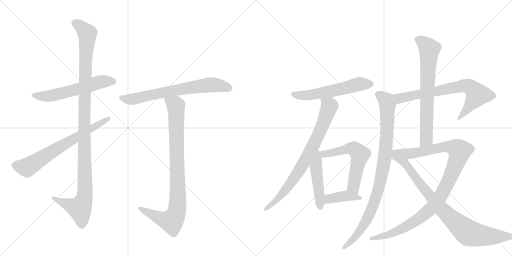
t = 0.00 s
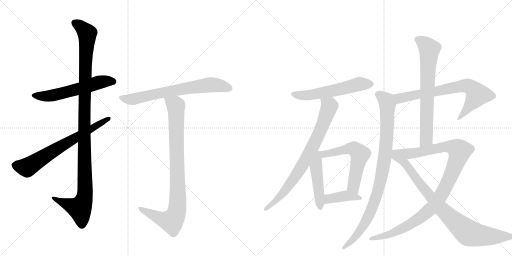
t = 2.56 s
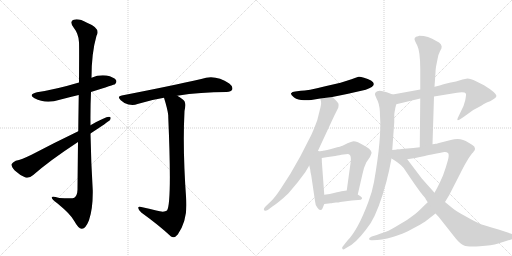
t = 5.11 s
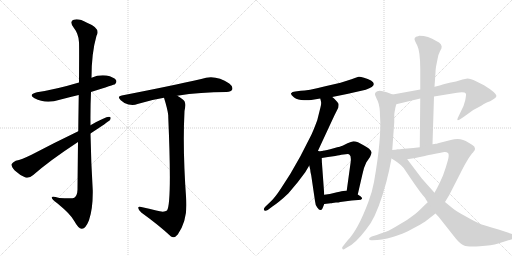
t = 7.67 s
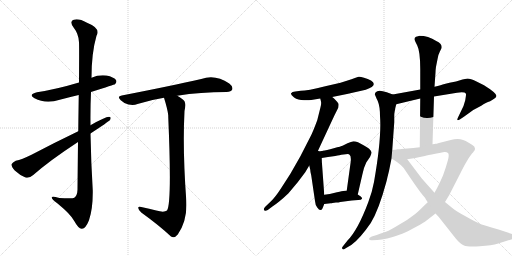
t = 10.23 s
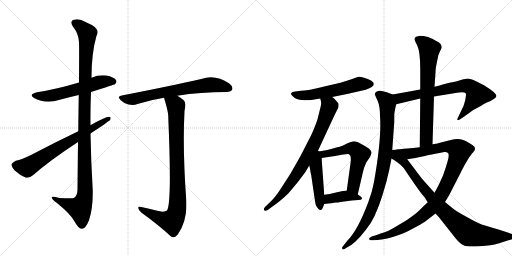
t = 12.79 s

The animated SVG that drew these frames (rendered in a browser with its animation timeline set to each time). Animation: 15 CSS @keyframes rules; one cycle of 12.79 s.

<svg version="1.1" viewBox="0 0 2048 1024" xmlns="http://www.w3.org/2000/svg">
  <g stroke="lightgray" stroke-dasharray="1,1" stroke-width="1" transform="scale(4, 4)">
    <line x1="0" y1="0" x2="256" y2="256"></line>
    <line x1="256" y1="0" x2="0" y2="256"></line>
    <line x1="128" y1="0" x2="128" y2="256"></line>
    <line x1="0" y1="128" x2="256" y2="128"></line>
    <line x1="256" y1="0" x2="512" y2="256"></line>
    <line x1="512" y1="0" x2="256" y2="256"></line>
    <line x1="384" y1="0" x2="384" y2="256"></line>
    <line x1="256" y1="128" x2="512" y2="128"></line>
  </g>
<g transform="scale(1, -1) translate(0, -850)">
   <style type="text/css">
    @keyframes keyframes0 {
      from {
       stroke: black;
       stroke-dashoffset: 579;
       stroke-width: 128;
       }
       65% {
       animation-timing-function: step-end;
       stroke: black;
       stroke-dashoffset: 0;
       stroke-width: 128;
       }
       to {
       stroke: black;
       stroke-width: 1024;
       }
       }
       #make-me-a-hanzi-animation-0 {
         animation: keyframes0 0.721191s both;
         animation-delay: 0.000000s;
         animation-timing-function: linear;
       }
    @keyframes keyframes1 {
      from {
       stroke: black;
       stroke-dashoffset: 1135;
       stroke-width: 128;
       }
       79% {
       animation-timing-function: step-end;
       stroke: black;
       stroke-dashoffset: 0;
       stroke-width: 128;
       }
       to {
       stroke: black;
       stroke-width: 1024;
       }
       }
       #make-me-a-hanzi-animation-1 {
         animation: keyframes1 1.173665s both;
         animation-delay: 0.721191s;
         animation-timing-function: linear;
       }
    @keyframes keyframes2 {
      from {
       stroke: black;
       stroke-dashoffset: 688;
       stroke-width: 128;
       }
       69% {
       animation-timing-function: step-end;
       stroke: black;
       stroke-dashoffset: 0;
       stroke-width: 128;
       }
       to {
       stroke: black;
       stroke-width: 1024;
       }
       }
       #make-me-a-hanzi-animation-2 {
         animation: keyframes2 0.809896s both;
         animation-delay: 1.894857s;
         animation-timing-function: linear;
       }
    @keyframes keyframes3 {
      from {
       stroke: black;
       stroke-dashoffset: 695;
       stroke-width: 128;
       }
       69% {
       animation-timing-function: step-end;
       stroke: black;
       stroke-dashoffset: 0;
       stroke-width: 128;
       }
       to {
       stroke: black;
       stroke-width: 1024;
       }
       }
       #make-me-a-hanzi-animation-3 {
         animation: keyframes3 0.815592s both;
         animation-delay: 2.704753s;
         animation-timing-function: linear;
       }
    @keyframes keyframes4 {
      from {
       stroke: black;
       stroke-dashoffset: 906;
       stroke-width: 128;
       }
       75% {
       animation-timing-function: step-end;
       stroke: black;
       stroke-dashoffset: 0;
       stroke-width: 128;
       }
       to {
       stroke: black;
       stroke-width: 1024;
       }
       }
       #make-me-a-hanzi-animation-4 {
         animation: keyframes4 0.987305s both;
         animation-delay: 3.520345s;
         animation-timing-function: linear;
       }
    @keyframes keyframes5 {
      from {
       stroke: black;
       stroke-dashoffset: 572;
       stroke-width: 128;
       }
       65% {
       animation-timing-function: step-end;
       stroke: black;
       stroke-dashoffset: 0;
       stroke-width: 128;
       }
       to {
       stroke: black;
       stroke-width: 1024;
       }
       }
       #make-me-a-hanzi-animation-5 {
         animation: keyframes5 0.715495s both;
         animation-delay: 4.507650s;
         animation-timing-function: linear;
       }
    @keyframes keyframes6 {
      from {
       stroke: black;
       stroke-dashoffset: 785;
       stroke-width: 128;
       }
       72% {
       animation-timing-function: step-end;
       stroke: black;
       stroke-dashoffset: 0;
       stroke-width: 128;
       }
       to {
       stroke: black;
       stroke-width: 1024;
       }
       }
       #make-me-a-hanzi-animation-6 {
         animation: keyframes6 0.888835s both;
         animation-delay: 5.223145s;
         animation-timing-function: linear;
       }
    @keyframes keyframes7 {
      from {
       stroke: black;
       stroke-dashoffset: 476;
       stroke-width: 128;
       }
       61% {
       animation-timing-function: step-end;
       stroke: black;
       stroke-dashoffset: 0;
       stroke-width: 128;
       }
       to {
       stroke: black;
       stroke-width: 1024;
       }
       }
       #make-me-a-hanzi-animation-7 {
         animation: keyframes7 0.637370s both;
         animation-delay: 6.111979s;
         animation-timing-function: linear;
       }
    @keyframes keyframes8 {
      from {
       stroke: black;
       stroke-dashoffset: 592;
       stroke-width: 128;
       }
       66% {
       animation-timing-function: step-end;
       stroke: black;
       stroke-dashoffset: 0;
       stroke-width: 128;
       }
       to {
       stroke: black;
       stroke-width: 1024;
       }
       }
       #make-me-a-hanzi-animation-8 {
         animation: keyframes8 0.731771s both;
         animation-delay: 6.749349s;
         animation-timing-function: linear;
       }
    @keyframes keyframes9 {
      from {
       stroke: black;
       stroke-dashoffset: 401;
       stroke-width: 128;
       }
       57% {
       animation-timing-function: step-end;
       stroke: black;
       stroke-dashoffset: 0;
       stroke-width: 128;
       }
       to {
       stroke: black;
       stroke-width: 1024;
       }
       }
       #make-me-a-hanzi-animation-9 {
         animation: keyframes9 0.576335s both;
         animation-delay: 7.481120s;
         animation-timing-function: linear;
       }
    @keyframes keyframes10 {
      from {
       stroke: black;
       stroke-dashoffset: 721;
       stroke-width: 128;
       }
       70% {
       animation-timing-function: step-end;
       stroke: black;
       stroke-dashoffset: 0;
       stroke-width: 128;
       }
       to {
       stroke: black;
       stroke-width: 1024;
       }
       }
       #make-me-a-hanzi-animation-10 {
         animation: keyframes10 0.836751s both;
         animation-delay: 8.057454s;
         animation-timing-function: linear;
       }
    @keyframes keyframes11 {
      from {
       stroke: black;
       stroke-dashoffset: 931;
       stroke-width: 128;
       }
       75% {
       animation-timing-function: step-end;
       stroke: black;
       stroke-dashoffset: 0;
       stroke-width: 128;
       }
       to {
       stroke: black;
       stroke-width: 1024;
       }
       }
       #make-me-a-hanzi-animation-11 {
         animation: keyframes11 1.007650s both;
         animation-delay: 8.894206s;
         animation-timing-function: linear;
       }
    @keyframes keyframes12 {
      from {
       stroke: black;
       stroke-dashoffset: 709;
       stroke-width: 128;
       }
       70% {
       animation-timing-function: step-end;
       stroke: black;
       stroke-dashoffset: 0;
       stroke-width: 128;
       }
       to {
       stroke: black;
       stroke-width: 1024;
       }
       }
       #make-me-a-hanzi-animation-12 {
         animation: keyframes12 0.826986s both;
         animation-delay: 9.901855s;
         animation-timing-function: linear;
       }
    @keyframes keyframes13 {
      from {
       stroke: black;
       stroke-dashoffset: 1038;
       stroke-width: 128;
       }
       77% {
       animation-timing-function: step-end;
       stroke: black;
       stroke-dashoffset: 0;
       stroke-width: 128;
       }
       to {
       stroke: black;
       stroke-width: 1024;
       }
       }
       #make-me-a-hanzi-animation-13 {
         animation: keyframes13 1.094727s both;
         animation-delay: 10.728841s;
         animation-timing-function: linear;
       }
    @keyframes keyframes14 {
      from {
       stroke: black;
       stroke-dashoffset: 874;
       stroke-width: 128;
       }
       74% {
       animation-timing-function: step-end;
       stroke: black;
       stroke-dashoffset: 0;
       stroke-width: 128;
       }
       to {
       stroke: black;
       stroke-width: 1024;
       }
       }
       #make-me-a-hanzi-animation-14 {
         animation: keyframes14 0.961263s both;
         animation-delay: 11.823568s;
         animation-timing-function: linear;
       }
</style>
<path d="M 364 482 Q 458 512 460 513 Q 469 522 464 530 Q 455 542 426 548 Q 395 552 366 539 L 316 520 Q 226 493 148 481 Q 111 472 138 457 Q 183 433 239 451 Q 276 461 315 470 L 364 482 Z" fill="lightgray"></path> 
<path d="M 312 282 Q 311 197 310 91 Q 309 67 297 59 Q 291 55 237 58 Q 204 68 207 59 Q 208 52 229 37 Q 284 -8 297 -34 Q 313 -64 327 -65 Q 342 -66 356 -31 Q 372 15 371 88 Q 364 202 362 316 L 362 349 Q 361 416 364 482 L 366 539 Q 366 638 386 707 Q 404 737 348 759 Q 314 778 295 771 Q 277 765 293 742 Q 315 714 316 681 Q 317 663 316 520 L 315 470 Q 314 409 313 325 L 312 282 Z" fill="lightgray"></path> 
<path d="M 362 316 Q 432 362 440 370 Q 447 383 436 383 Q 421 383 362 349 L 313 325 Q 213 277 126 231 Q 87 212 63 207 Q 50 201 46 193 Q 45 183 59 168 Q 78 150 102 140 Q 117 136 133 150 Q 199 208 312 282 L 362 316 Z" fill="lightgray"></path> 
<path d="M 709 467 Q 802 482 906 482 Q 925 483 929 492 Q 933 504 917 516 Q 860 555 805 534 Q 687 507 487 468 Q 466 465 483 449 Q 496 436 514 432 Q 535 428 550 434 Q 599 450 656 459 L 709 467 Z" fill="lightgray"></path> 
<path d="M 625 8 Q 598 15 565 22 Q 552 26 553 18 Q 554 9 565 0 Q 637 -52 684 -96 Q 697 -105 711 -88 Q 751 -31 745 51 Q 730 252 738 406 Q 744 434 738 445 Q 731 455 709 467 C 684 483 647 488 656 459 Q 671 411 673 388 Q 673 385 673 382 Q 688 37 668 8 Q 656 -1 625 8 Z" fill="lightgray"></path> 
<path d="M 1329 462 L 1388 474 L 1463 491 Q 1514 508 1484 528 Q 1472 535 1456 539.5 Q 1440 544 1435 543 Q 1430 542 1406 533 L 1362 519 L 1301 505 Q 1229 487 1203 487 L 1181 484 Q 1168 483 1164.5 477 Q 1161 471 1176.5 460 Q 1192 449 1216 449 Q 1240 449 1245 450 L 1281 456 L 1329 462 Z" fill="lightgray"></path> 
<path d="M 1271 245 L 1330 372 Q 1336 384 1337 387 L 1353 419 Q 1355 429 1354 435 Q 1352 440 1341 451 Q 1330 462 1329 462 C 1307 482 1275 485 1281 456 L 1284 444 Q 1286 436 1282 421 Q 1278 405 1269 369 Q 1251 321 1243 306 L 1201 224 L 1161 154 L 1123 95 Q 1102 63 1085 46 L 1062 24 Q 1052 14 1057 9 Q 1061 4 1071 10 L 1091 25 Q 1116 41 1153 76 L 1190 120 L 1221 161 L 1237 188 L 1271 245 Z" fill="lightgray"></path> 
<path d="M 1237 188 L 1241 171 Q 1241 163 1245 148 L 1260 46 Q 1261 30 1269 20 Q 1277 9 1282 10 Q 1289 10 1291 19 L 1297 34 L 1297 71 L 1289 181 Q 1287 203 1287 218 C 1286 262 1216 278 1237 188 Z" fill="lightgray"></path> 
<path d="M 1365 231 L 1383 233 Q 1396 235 1398 231 Q 1405 227 1403 204 L 1387 88 C 1383 58 1424 43 1431 72 L 1449 150 Q 1455 181 1465 200 L 1480 222 Q 1487 237 1486 241 Q 1482 255 1456 268 Q 1429 285 1414 285 Q 1405 283 1390 277 L 1370 267 Q 1366 265 1335 257 Q 1304 249 1291 247 L 1290 246 L 1287 246 L 1280 245 L 1271 245 C 1241 244 1257 213 1287 218 L 1312 222 L 1341 226 Q 1361 230 1365 231 Z" fill="lightgray"></path> 
<path d="M 1344 40 Q 1355 40 1361 42 L 1407 48 L 1433 50 Q 1446 50 1448 55 Q 1449 60 1443 64 L 1431 72 L 1387 88 L 1373 86 Q 1371 86 1348 81 L 1319 74 Q 1315 73 1297 71 C 1267 68 1267 31 1297 34 L 1323 37 Q 1327 37 1330 38 L 1344 40 Z" fill="lightgray"></path> 
<path d="M 1736 464 L 1828 479 Q 1859 484 1864 475 Q 1865 472 1861 449 Q 1856 426 1843 403 L 1831 378 Q 1825 364 1839 372 L 1857 384 L 1893 410 L 1925 427 Q 1944 440 1952 442 Q 1959 444 1972 452 Q 1985 459 1986 466 Q 1986 478 1936 509 L 1904 525 Q 1882 536 1870 536 L 1850 532 L 1824 524 L 1798 519 L 1778 514 Q 1766 510 1738 503 L 1681 492 L 1571 472 C 1541 467 1556 426 1585 433 L 1681 456 L 1736 464 Z" fill="lightgray"></path> 
<path d="M 1571 472 L 1547 481 Q 1512 493 1503 481 Q 1498 475 1500 471 Q 1501 467 1511 446 Q 1520 424 1520 386 Q 1527 299 1496 122 Q 1488 79 1473 41 Q 1431 -71 1390 -112 L 1371 -136 Q 1366 -141 1370 -146 Q 1373 -150 1381 -144 L 1405 -130 Q 1440 -105 1483 -42 Q 1515 10 1545 121 Q 1548 132 1550 142 L 1556 166 L 1566 216 L 1569 250 L 1577 361 L 1577 382 Q 1577 398 1579 406 Q 1581 413 1581 417 L 1585 433 C 1591 462 1592 464 1571 472 Z" fill="lightgray"></path> 
<path d="M 1730 273 L 1736 464 L 1738 503 L 1742 560 Q 1742 569 1744 583 L 1750 613 Q 1754 635 1760 645 L 1766 657 Q 1771 674 1745 686 Q 1713 707 1677 707 Q 1674 706 1664 703 Q 1657 698 1658 693 Q 1659 688 1663 680 L 1669 668 Q 1681 644 1681 573 L 1681 492 L 1681 456 L 1679 261 C 1679 231 1729 243 1730 273 Z" fill="lightgray"></path> 
<path d="M 1803 290 L 1752 277 Q 1748 275 1741 275 L 1739 274 Q 1732 274 1730 273 L 1679 261 L 1653 258 L 1617 255 Q 1595 253 1591 252 C 1561 249 1599 208 1629 213 L 1661 218 L 1694 225 Q 1695 226 1777 242 Q 1786 243 1792 238 Q 1798 232 1791 207 L 1783 180 L 1772 148 L 1758 117 Q 1751 102 1738 79 L 1711 41 L 1696 27 Q 1668 -2 1650 -14 Q 1628 -32 1596 -49 Q 1566 -67 1554 -73 Q 1541 -78 1507 -90 L 1487 -96 Q 1476 -100 1476 -106 Q 1478 -112 1489 -111 L 1509 -110 Q 1525 -109 1549 -104 Q 1588 -93 1609 -85 Q 1630 -76 1665 -57 Q 1699 -38 1701 -36 L 1742 -4 L 1780 42 L 1797 70 L 1842 158 Q 1856 186 1862 196 L 1875 218 L 1888 236 Q 1894 242 1896 246 Q 1900 248 1900 256 Q 1900 264 1888 271 Q 1876 278 1873 280 Q 1843 302 1803 290 Z" fill="lightgray"></path> 
<path d="M 1566 216 L 1579 208 Q 1590 202 1603 190 Q 1616 178 1620 170 L 1643 136 Q 1685 75 1694 66 Q 1703 57 1703 53 L 1711 41 L 1742 -4 L 1755 -18 L 1823 -104 Q 1841 -126 1856 -132 Q 1870 -138 1919 -135 Q 1967 -132 1993 -124 L 2051 -106 Q 2061 -105 2063 -99 Q 2064 -93 2062 -91 Q 2059 -88 2048 -86 L 1994 -68 Q 1933 -51 1915 -43 Q 1897 -35 1862 -15 Q 1826 4 1808 19 L 1780 42 L 1738 79 L 1688 135 L 1629 213 C 1611 237 1599 253 1591 252 L 1569 250 C 1539 247 1540 232 1566 216 Z" fill="lightgray"></path> 
      <clipPath id="make-me-a-hanzi-clip-0">
      <path d="M 364 482 Q 458 512 460 513 Q 469 522 464 530 Q 455 542 426 548 Q 395 552 366 539 L 316 520 Q 226 493 148 481 Q 111 472 138 457 Q 183 433 239 451 Q 276 461 315 470 L 364 482 Z" fill="lightgray"></path>
      </clipPath>
      <path clip-path="url(#make-me-a-hanzi-clip-0)" d="M 140 470 L 163 465 L 212 468 L 405 523 L 455 522 " fill="none" id="make-me-a-hanzi-animation-0" stroke-dasharray="451 902" stroke-linecap="round"></path>

      <clipPath id="make-me-a-hanzi-clip-1">
      <path d="M 312 282 Q 311 197 310 91 Q 309 67 297 59 Q 291 55 237 58 Q 204 68 207 59 Q 208 52 229 37 Q 284 -8 297 -34 Q 313 -64 327 -65 Q 342 -66 356 -31 Q 372 15 371 88 Q 364 202 362 316 L 362 349 Q 361 416 364 482 L 366 539 Q 366 638 386 707 Q 404 737 348 759 Q 314 778 295 771 Q 277 765 293 742 Q 315 714 316 681 Q 317 663 316 520 L 315 470 Q 314 409 313 325 L 312 282 Z" fill="lightgray"></path>
      </clipPath>
      <path clip-path="url(#make-me-a-hanzi-clip-1)" d="M 301 756 L 318 748 L 349 716 L 337 410 L 338 63 L 317 17 L 213 57 " fill="none" id="make-me-a-hanzi-animation-1" stroke-dasharray="1007 2014" stroke-linecap="round"></path>

      <clipPath id="make-me-a-hanzi-clip-2">
      <path d="M 362 316 Q 432 362 440 370 Q 447 383 436 383 Q 421 383 362 349 L 313 325 Q 213 277 126 231 Q 87 212 63 207 Q 50 201 46 193 Q 45 183 59 168 Q 78 150 102 140 Q 117 136 133 150 Q 199 208 312 282 L 362 316 Z" fill="lightgray"></path>
      </clipPath>
      <path clip-path="url(#make-me-a-hanzi-clip-2)" d="M 57 190 L 108 180 L 434 375 " fill="none" id="make-me-a-hanzi-animation-2" stroke-dasharray="560 1120" stroke-linecap="round"></path>

      <clipPath id="make-me-a-hanzi-clip-3">
      <path d="M 709 467 Q 802 482 906 482 Q 925 483 929 492 Q 933 504 917 516 Q 860 555 805 534 Q 687 507 487 468 Q 466 465 483 449 Q 496 436 514 432 Q 535 428 550 434 Q 599 450 656 459 L 709 467 Z" fill="lightgray"></path>
      </clipPath>
      <path clip-path="url(#make-me-a-hanzi-clip-3)" d="M 485 459 L 532 453 L 607 472 L 841 511 L 917 497 " fill="none" id="make-me-a-hanzi-animation-3" stroke-dasharray="567 1134" stroke-linecap="round"></path>

      <clipPath id="make-me-a-hanzi-clip-4">
      <path d="M 625 8 Q 598 15 565 22 Q 552 26 553 18 Q 554 9 565 0 Q 637 -52 684 -96 Q 697 -105 711 -88 Q 751 -31 745 51 Q 730 252 738 406 Q 744 434 738 445 Q 731 455 709 467 C 684 483 647 488 656 459 Q 671 411 673 388 Q 673 385 673 382 Q 688 37 668 8 Q 656 -1 625 8 Z" fill="lightgray"></path>
      </clipPath>
      <path clip-path="url(#make-me-a-hanzi-clip-4)" d="M 664 451 L 693 436 L 704 420 L 708 8 L 687 -35 L 642 -24 L 560 16 " fill="none" id="make-me-a-hanzi-animation-4" stroke-dasharray="778 1556" stroke-linecap="round"></path>

      <clipPath id="make-me-a-hanzi-clip-5">
      <path d="M 1329 462 L 1388 474 L 1463 491 Q 1514 508 1484 528 Q 1472 535 1456 539.5 Q 1440 544 1435 543 Q 1430 542 1406 533 L 1362 519 L 1301 505 Q 1229 487 1203 487 L 1181 484 Q 1168 483 1164.5 477 Q 1161 471 1176.5 460 Q 1192 449 1216 449 Q 1240 449 1245 450 L 1281 456 L 1329 462 Z" fill="lightgray"></path>
      </clipPath>
      <path clip-path="url(#make-me-a-hanzi-clip-5)" d="M 1171 474 L 1199 468 L 1248 471 L 1443 515 L 1481 515 " fill="none" id="make-me-a-hanzi-animation-5" stroke-dasharray="444 888" stroke-linecap="round"></path>

      <clipPath id="make-me-a-hanzi-clip-6">
      <path d="M 1271 245 L 1330 372 Q 1336 384 1337 387 L 1353 419 Q 1355 429 1354 435 Q 1352 440 1341 451 Q 1330 462 1329 462 C 1307 482 1275 485 1281 456 L 1284 444 Q 1286 436 1282 421 Q 1278 405 1269 369 Q 1251 321 1243 306 L 1201 224 L 1161 154 L 1123 95 Q 1102 63 1085 46 L 1062 24 Q 1052 14 1057 9 Q 1061 4 1071 10 L 1091 25 Q 1116 41 1153 76 L 1190 120 L 1221 161 L 1237 188 L 1271 245 Z" fill="lightgray"></path>
      </clipPath>
      <path clip-path="url(#make-me-a-hanzi-clip-6)" d="M 1288 451 L 1318 426 L 1258 277 L 1198 170 L 1136 82 L 1063 15 " fill="none" id="make-me-a-hanzi-animation-6" stroke-dasharray="657 1314" stroke-linecap="round"></path>

      <clipPath id="make-me-a-hanzi-clip-7">
      <path d="M 1237 188 L 1241 171 Q 1241 163 1245 148 L 1260 46 Q 1261 30 1269 20 Q 1277 9 1282 10 Q 1289 10 1291 19 L 1297 34 L 1297 71 L 1289 181 Q 1287 203 1287 218 C 1286 262 1216 278 1237 188 Z" fill="lightgray"></path>
      </clipPath>
      <path clip-path="url(#make-me-a-hanzi-clip-7)" d="M 1272 237 L 1264 181 L 1282 19 " fill="none" id="make-me-a-hanzi-animation-7" stroke-dasharray="348 696" stroke-linecap="round"></path>

      <clipPath id="make-me-a-hanzi-clip-8">
      <path d="M 1365 231 L 1383 233 Q 1396 235 1398 231 Q 1405 227 1403 204 L 1387 88 C 1383 58 1424 43 1431 72 L 1449 150 Q 1455 181 1465 200 L 1480 222 Q 1487 237 1486 241 Q 1482 255 1456 268 Q 1429 285 1414 285 Q 1405 283 1390 277 L 1370 267 Q 1366 265 1335 257 Q 1304 249 1291 247 L 1290 246 L 1287 246 L 1280 245 L 1271 245 C 1241 244 1257 213 1287 218 L 1312 222 L 1341 226 Q 1361 230 1365 231 Z" fill="lightgray"></path>
      </clipPath>
      <path clip-path="url(#make-me-a-hanzi-clip-8)" d="M 1276 239 L 1293 232 L 1405 256 L 1416 255 L 1431 243 L 1440 233 L 1413 104 L 1426 80 " fill="none" id="make-me-a-hanzi-animation-8" stroke-dasharray="464 928" stroke-linecap="round"></path>

      <clipPath id="make-me-a-hanzi-clip-9">
      <path d="M 1344 40 Q 1355 40 1361 42 L 1407 48 L 1433 50 Q 1446 50 1448 55 Q 1449 60 1443 64 L 1431 72 L 1387 88 L 1373 86 Q 1371 86 1348 81 L 1319 74 Q 1315 73 1297 71 C 1267 68 1267 31 1297 34 L 1323 37 Q 1327 37 1330 38 L 1344 40 Z" fill="lightgray"></path>
      </clipPath>
      <path clip-path="url(#make-me-a-hanzi-clip-9)" d="M 1303 40 L 1313 53 L 1361 64 L 1388 67 L 1439 56 " fill="none" id="make-me-a-hanzi-animation-9" stroke-dasharray="273 546" stroke-linecap="round"></path>

      <clipPath id="make-me-a-hanzi-clip-10">
      <path d="M 1736 464 L 1828 479 Q 1859 484 1864 475 Q 1865 472 1861 449 Q 1856 426 1843 403 L 1831 378 Q 1825 364 1839 372 L 1857 384 L 1893 410 L 1925 427 Q 1944 440 1952 442 Q 1959 444 1972 452 Q 1985 459 1986 466 Q 1986 478 1936 509 L 1904 525 Q 1882 536 1870 536 L 1850 532 L 1824 524 L 1798 519 L 1778 514 Q 1766 510 1738 503 L 1681 492 L 1571 472 C 1541 467 1556 426 1585 433 L 1681 456 L 1736 464 Z" fill="lightgray"></path>
      </clipPath>
      <path clip-path="url(#make-me-a-hanzi-clip-10)" d="M 1580 468 L 1601 457 L 1809 499 L 1871 506 L 1894 492 L 1909 469 L 1840 381 " fill="none" id="make-me-a-hanzi-animation-10" stroke-dasharray="593 1186" stroke-linecap="round"></path>

      <clipPath id="make-me-a-hanzi-clip-11">
      <path d="M 1571 472 L 1547 481 Q 1512 493 1503 481 Q 1498 475 1500 471 Q 1501 467 1511 446 Q 1520 424 1520 386 Q 1527 299 1496 122 Q 1488 79 1473 41 Q 1431 -71 1390 -112 L 1371 -136 Q 1366 -141 1370 -146 Q 1373 -150 1381 -144 L 1405 -130 Q 1440 -105 1483 -42 Q 1515 10 1545 121 Q 1548 132 1550 142 L 1556 166 L 1566 216 L 1569 250 L 1577 361 L 1577 382 Q 1577 398 1579 406 Q 1581 413 1581 417 L 1585 433 C 1591 462 1592 464 1571 472 Z" fill="lightgray"></path>
      </clipPath>
      <path clip-path="url(#make-me-a-hanzi-clip-11)" d="M 1513 472 L 1545 447 L 1550 429 L 1541 235 L 1520 117 L 1500 47 L 1462 -39 L 1427 -91 L 1375 -141 " fill="none" id="make-me-a-hanzi-animation-11" stroke-dasharray="803 1606" stroke-linecap="round"></path>

      <clipPath id="make-me-a-hanzi-clip-12">
      <path d="M 1730 273 L 1736 464 L 1738 503 L 1742 560 Q 1742 569 1744 583 L 1750 613 Q 1754 635 1760 645 L 1766 657 Q 1771 674 1745 686 Q 1713 707 1677 707 Q 1674 706 1664 703 Q 1657 698 1658 693 Q 1659 688 1663 680 L 1669 668 Q 1681 644 1681 573 L 1681 492 L 1681 456 L 1679 261 C 1679 231 1729 243 1730 273 Z" fill="lightgray"></path>
      </clipPath>
      <path clip-path="url(#make-me-a-hanzi-clip-12)" d="M 1672 691 L 1694 679 L 1717 654 L 1705 293 L 1684 268 " fill="none" id="make-me-a-hanzi-animation-12" stroke-dasharray="581 1162" stroke-linecap="round"></path>

      <clipPath id="make-me-a-hanzi-clip-13">
      <path d="M 1803 290 L 1752 277 Q 1748 275 1741 275 L 1739 274 Q 1732 274 1730 273 L 1679 261 L 1653 258 L 1617 255 Q 1595 253 1591 252 C 1561 249 1599 208 1629 213 L 1661 218 L 1694 225 Q 1695 226 1777 242 Q 1786 243 1792 238 Q 1798 232 1791 207 L 1783 180 L 1772 148 L 1758 117 Q 1751 102 1738 79 L 1711 41 L 1696 27 Q 1668 -2 1650 -14 Q 1628 -32 1596 -49 Q 1566 -67 1554 -73 Q 1541 -78 1507 -90 L 1487 -96 Q 1476 -100 1476 -106 Q 1478 -112 1489 -111 L 1509 -110 Q 1525 -109 1549 -104 Q 1588 -93 1609 -85 Q 1630 -76 1665 -57 Q 1699 -38 1701 -36 L 1742 -4 L 1780 42 L 1797 70 L 1842 158 Q 1856 186 1862 196 L 1875 218 L 1888 236 Q 1894 242 1896 246 Q 1900 248 1900 256 Q 1900 264 1888 271 Q 1876 278 1873 280 Q 1843 302 1803 290 Z" fill="lightgray"></path>
      </clipPath>
      <path clip-path="url(#make-me-a-hanzi-clip-13)" d="M 1596 247 L 1609 249 L 1642 236 L 1776 263 L 1803 263 L 1828 255 L 1837 244 L 1824 197 L 1771 80 L 1726 18 L 1678 -23 L 1619 -59 L 1555 -89 L 1484 -104 " fill="none" id="make-me-a-hanzi-animation-13" stroke-dasharray="910 1820" stroke-linecap="round"></path>

      <clipPath id="make-me-a-hanzi-clip-14">
      <path d="M 1566 216 L 1579 208 Q 1590 202 1603 190 Q 1616 178 1620 170 L 1643 136 Q 1685 75 1694 66 Q 1703 57 1703 53 L 1711 41 L 1742 -4 L 1755 -18 L 1823 -104 Q 1841 -126 1856 -132 Q 1870 -138 1919 -135 Q 1967 -132 1993 -124 L 2051 -106 Q 2061 -105 2063 -99 Q 2064 -93 2062 -91 Q 2059 -88 2048 -86 L 1994 -68 Q 1933 -51 1915 -43 Q 1897 -35 1862 -15 Q 1826 4 1808 19 L 1780 42 L 1738 79 L 1688 135 L 1629 213 C 1611 237 1599 253 1591 252 L 1569 250 C 1539 247 1540 232 1566 216 Z" fill="lightgray"></path>
      </clipPath>
      <path clip-path="url(#make-me-a-hanzi-clip-14)" d="M 1575 244 L 1612 206 L 1762 18 L 1867 -76 L 1889 -86 L 1941 -94 L 2048 -96 " fill="none" id="make-me-a-hanzi-animation-14" stroke-dasharray="746 1492" stroke-linecap="round"></path>

</g>
</svg>
